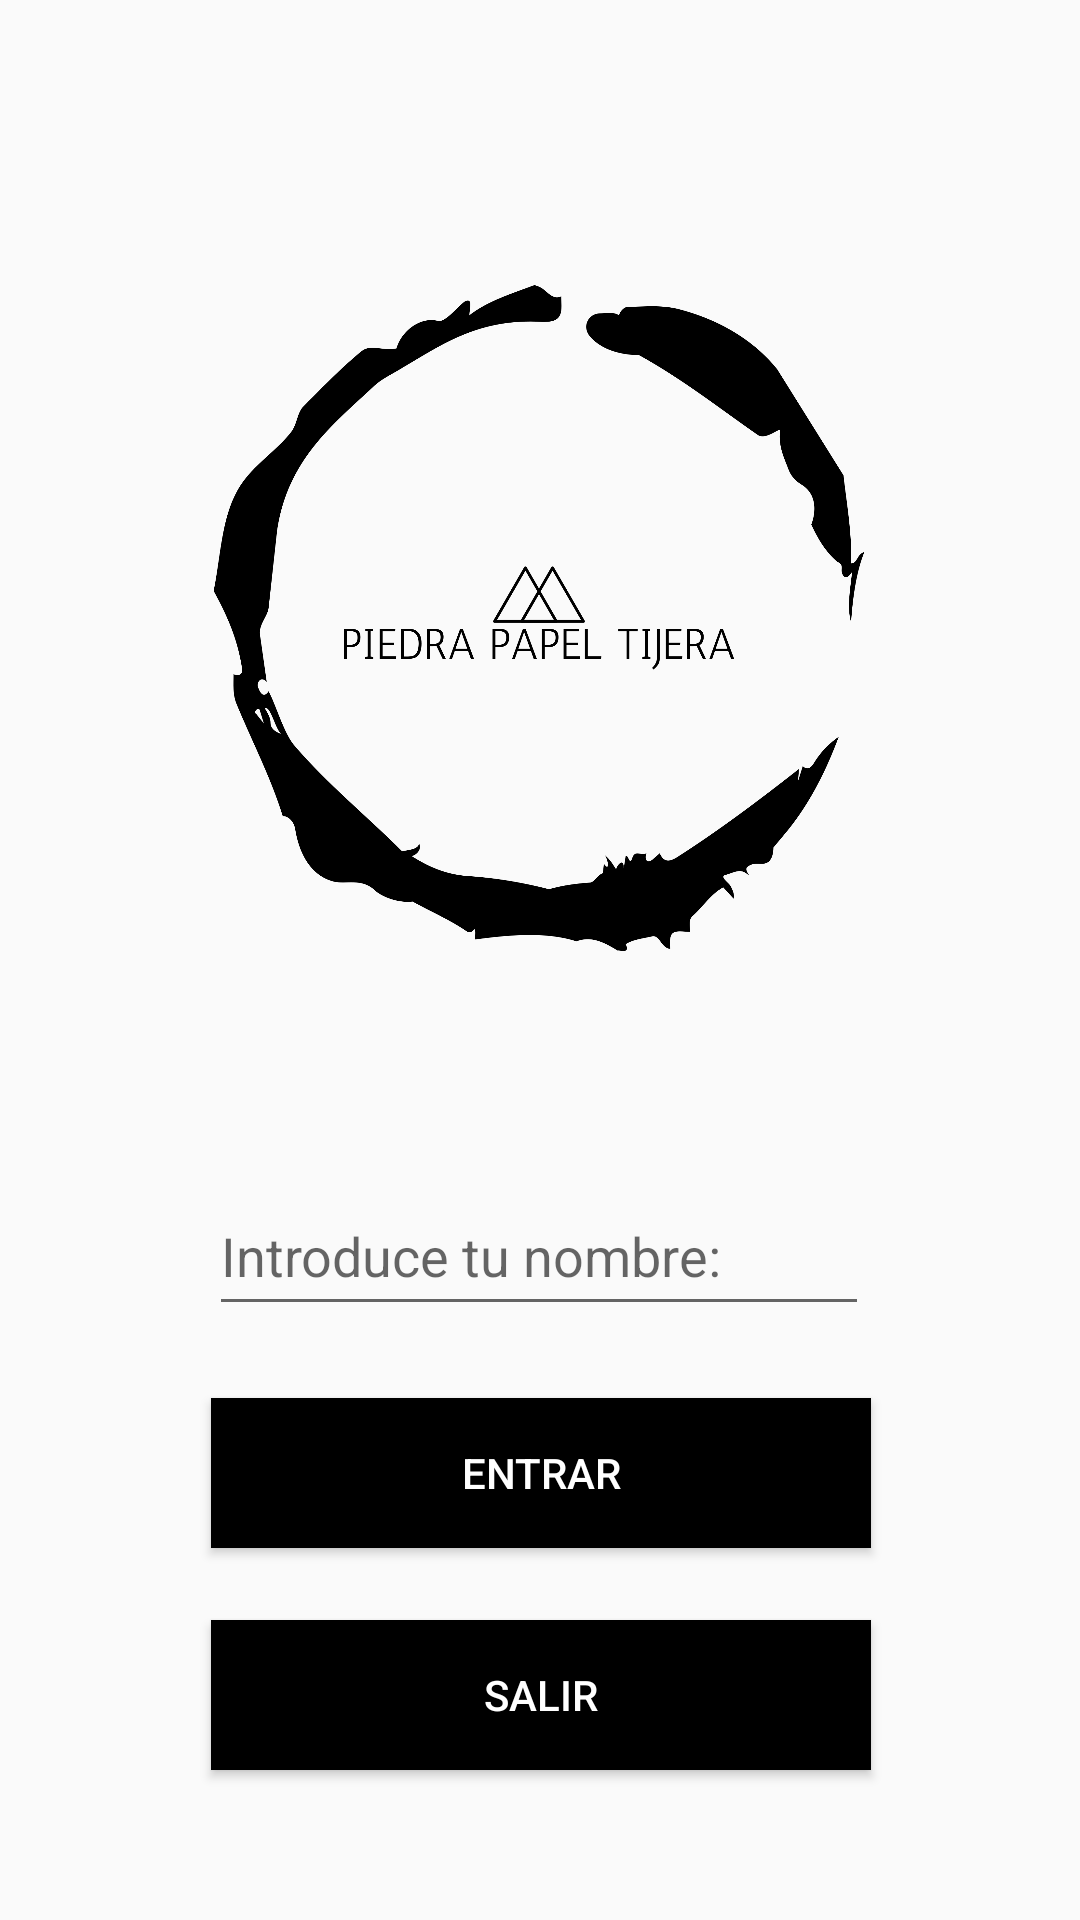

Write the Android layout XML for this screen, with the resource values it uses.
<!-- AndroidManifest.xml: application theme Theme.PiedraPapelTijeras -->
<!-- res/layout/activity_menu_inicio.xml -->
<?xml version="1.0" encoding="utf-8"?>
<androidx.constraintlayout.widget.ConstraintLayout xmlns:android="http://schemas.android.com/apk/res/android"
    xmlns:app="http://schemas.android.com/apk/res-auto"
    xmlns:tools="http://schemas.android.com/tools"
    android:layout_width="match_parent"
    android:layout_height="match_parent"
    tools:context=".ActivityMenuInicio">

    <Button
        android:id="@+id/bSalir"
        style="@android:style/Widget.DeviceDefault.Light.Button"
        android:layout_width="220dp"
        android:layout_height="50dp"
        android:layout_marginTop="24dp"
        android:background="#000000"
        android:onClick="salir"
        android:text="@string/bSalir"
        android:textColor="#FFFFFF"
        app:layout_constraintEnd_toEndOf="parent"
        app:layout_constraintHorizontal_bias="0.502"
        app:layout_constraintStart_toStartOf="parent"
        app:layout_constraintTop_toBottomOf="@+id/bEntrar" />

    <Button
        android:id="@+id/bEntrar"
        style="@android:style/Widget.DeviceDefault.Light.Button"
        android:layout_width="220dp"
        android:layout_height="50dp"
        android:layout_marginTop="24dp"
        android:background="#000000"
        android:onClick="entrar"
        android:text="@string/bEntrar"
        android:textColor="#FFFFFF"
        app:layout_constraintEnd_toEndOf="parent"
        app:layout_constraintHorizontal_bias="0.502"
        app:layout_constraintStart_toStartOf="parent"
        app:layout_constraintTop_toBottomOf="@+id/etNombre" />

    <EditText
        android:id="@+id/etNombre"
        android:layout_width="220dp"
        android:layout_height="50dp"
        android:layout_marginTop="64dp"
        android:ems="10"
        android:hint="@string/etHintNombre"
        android:inputType="textPersonName"
        app:layout_constraintEnd_toEndOf="parent"
        app:layout_constraintHorizontal_bias="0.497"
        app:layout_constraintStart_toStartOf="parent"
        app:layout_constraintTop_toBottomOf="@+id/imageView2" />

    <ImageView
        android:id="@+id/imageView2"
        android:layout_width="266dp"
        android:layout_height="244dp"
        android:layout_marginTop="84dp"
        app:layout_constraintEnd_toEndOf="parent"
        app:layout_constraintHorizontal_bias="0.496"
        app:layout_constraintStart_toStartOf="parent"
        app:layout_constraintTop_toTopOf="parent"
        app:srcCompat="@drawable/logo_juego" />

</androidx.constraintlayout.widget.ConstraintLayout>
<!-- resources referenced by this layout -->
<resources>
  <!-- drawable logo_juego: png bitmap (drawable-v24, 101962 bytes) -->
  <string name="bEntrar">Entrar</string>
  <string name="bSalir">Salir</string>
  <string name="etHintNombre">"Introduce tu nombre: "</string>
  <style name="Theme.PiedraPapelTijeras" parent="Theme.AppCompat.Light.NoActionBar">
          
          <item name="colorPrimary">@color/black</item>
          <item name="colorPrimaryVariant">@color/black</item>
          <item name="colorOnPrimary">@color/white</item>
          
          <item name="colorSecondary">@color/teal_200</item>
          <item name="colorSecondaryVariant">@color/teal_700</item>
          <item name="colorOnSecondary">@color/black</item>
          
          <item name="android:statusBarColor">?attr/colorPrimaryVariant</item>
          
      </style>
  <!-- not gathered from this repository: default colours our renderer supplied (Android Studio template values) -->
  <color name="teal_200">#FF03DAC5</color>
  <color name="teal_700">#FF018786</color>
  <color name="black">#FF000000</color>
  <color name="white">#FFFFFFFF</color>
</resources>
